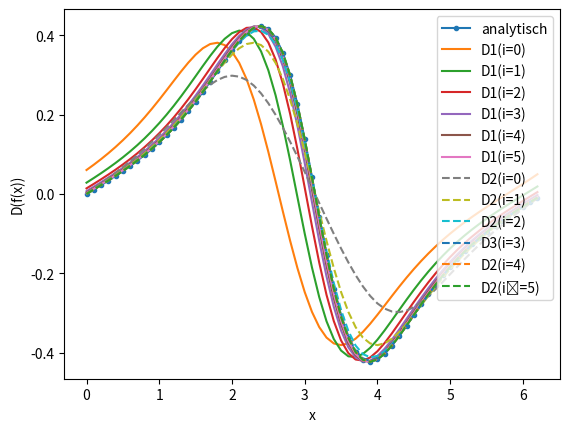

Write the Python code that produced this figure.
#!/usr/local/bin/python
# -*- coding: utf-8 -*-
#
# @author Dominik Wille
# @author Stefan Pojtinger
# @tutor Alexander Schlaich
# @sheet 7
#
#Packete einlesen:
import numpy as np
import matplotlib.pyplot as plt

#7.1.2
#Definition en der ABleitungsfunktionen und der analytischen Lösung Dana.
def D(func,x,h):
	return (func(x+h)-func(x))/h


def D2(func,x,h):
	return (func(x+h)-func(x-h))/(2*h)
	
def Dana(x):
	return np.sin(x)/(2+np.cos(x))**2

#7.1.3
#Testfunktion und x,h-Werte:
def f(x):
	return 1/(2+np.cos(x))
x = np.arange(0,2*np.pi,0.1)
def h(i):
	return 2**(-i)

#Plot (wurde als figure_1.png exportiert.):
plt.plot(x,Dana(x),'.-',x,D(f,x,h(0)),x,D(f,x,h(1)),x,D(f,x,h(2)),x,D(f,x,h(3)),x,D(f,x,h(4)),x,D(f,x,h(5)),x,D2(f,x,h(0)),'--',x,D2(f,x,h(1)),'--',x,D2(f,x,h(2)),'--',x,D2(f,x,h(3)),'--',x,D2(f,x,h(4)),'--',x,D2(f,x,h(5)),'--')
plt.xlabel('x')
plt.ylabel('D(f(x))')
plt.legend(('analytisch','D1(i=0)','D1(i=1)','D1(i=2)','D1(i=3)','D1(i=4)','D1(i=5)','D2(i=0)','D2(i=1)','D2(i=2)','D3(i=3)','D2(i=4)','D2(i	=5)'), loc=1)
#plt.show()

